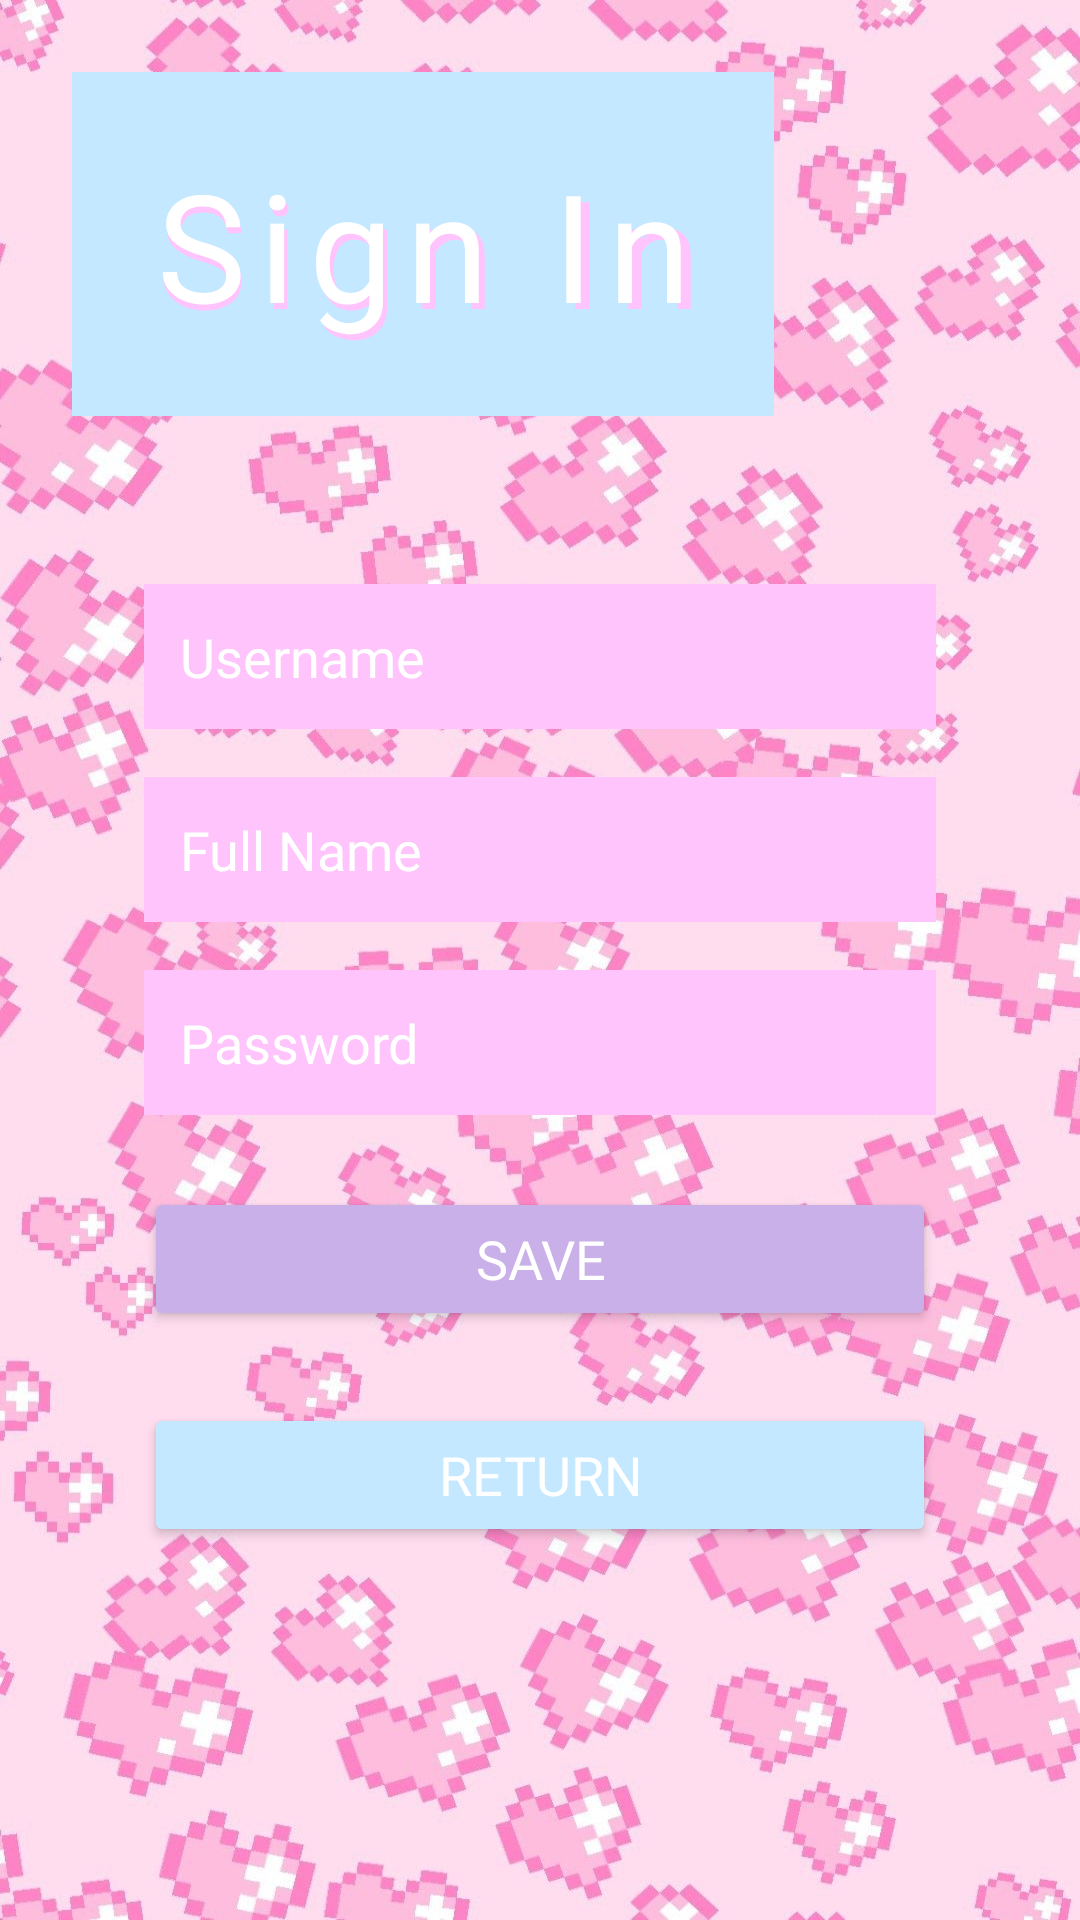

Produce the Android XML layout that renders to this screen, including the resource entries it uses.
<!-- AndroidManifest.xml: application theme Theme.StudySessionTracker -->
<!-- res/layout/activity_form.xml -->
<?xml version="1.0" encoding="utf-8"?>
<LinearLayout
xmlns:android="http://schemas.android.com/apk/res/android"
android:id="@+id/formulary"
android:layout_width="match_parent"
android:layout_height="match_parent"
android:orientation="vertical"
android:padding="24dp"
android:background="@drawable/sign_in_background"
    >


<LinearLayout
    android:layout_width="wrap_content"
    android:layout_height="wrap_content"
    android:orientation="vertical"
    android:gravity="center"
    android:padding="24dp"
    android:background="@color/blue">

    <FrameLayout
        android:layout_width="match_parent"
        android:layout_height="wrap_content">

        <TextView
            android:id="@+id/tvStudyBack"
            android:layout_width="match_parent"
            android:layout_height="wrap_content"
            android:fontFamily="@font/pixel_font"
            android:gravity="center"
            android:letterSpacing="0.1"
            android:text="@string/sign_in"
            android:textColor="@color/pink"
            android:textSize="50sp"
            android:translationX="2dp"
            android:translationY="2dp" />

        <TextView
            android:id="@+id/tvStudyFront"
            android:layout_width="match_parent"
            android:layout_height="wrap_content"
            android:fontFamily="@font/pixel_font"
            android:gravity="center"
            android:letterSpacing="0.09"
            android:text="@string/sign_in"
            android:textColor="@color/white"
            android:textSize="50sp" />
    </FrameLayout>


</LinearLayout>

    
    <LinearLayout
        android:layout_width="match_parent"
        android:layout_height="wrap_content"
        android:orientation="vertical"
        android:padding="24dp"
        android:layout_marginTop="32dp">

        
        <EditText
            android:id="@+id/etUsername"
            android:layout_width="match_parent"
            android:layout_height="wrap_content"
            android:hint="Username"
            android:textColor="@color/white"
            android:textColorHint="@color/white"
            android:fontFamily="@font/pixel_font"
            android:padding="12dp"
            android:background="@color/pink"/>

        
        <EditText
            android:id="@+id/etName"
            android:layout_width="match_parent"
            android:layout_height="wrap_content"
            android:hint="Full Name"
            android:textColor="@color/white"
            android:textColorHint="@color/white"
            android:fontFamily="@font/pixel_font"
            android:padding="12dp"
            android:layout_marginTop="16dp"
            android:background="@color/pink"/>

        
        <EditText
            android:id="@+id/etPassword"
            android:layout_width="match_parent"
            android:layout_height="wrap_content"
            android:hint="Password"
            android:inputType="textPassword"
            android:textColor="@color/white"
            android:textColorHint="@color/white"
            android:fontFamily="@font/pixel_font"
            android:padding="12dp"
            android:layout_marginTop="16dp"
            android:background="@color/pink"/>

        
        <Button
            android:id="@+id/btnSave"
            android:layout_width="match_parent"
            android:layout_height="wrap_content"
            android:layout_marginTop="24dp"
            android:text="SAVE"
            android:textSize="18sp"
            android:fontFamily="@font/pixel_font"
            android:textAllCaps="false"
            android:backgroundTint="@color/purple"
            android:textColor="@color/white"/>

        
        <Button
            android:id="@+id/btnReturn"
            android:layout_width="match_parent"
            android:layout_height="wrap_content"
            android:layout_marginTop="24dp"
            android:text="@string/regre"
            android:textSize="18sp"
            android:fontFamily="@font/pixel_font"
            android:textAllCaps="false"
            android:backgroundTint="@color/blue"
            android:textColor="@color/white"/>

    </LinearLayout>

</LinearLayout>
<!-- resources referenced by this layout -->
<resources>
  <color name="blue">#C4E8FF</color>
  <color name="pink">#FFC4FC</color>
  <color name="purple">#C9B0E9</color>
  <color name="white">#FFFFFFFF</color>
  <!-- drawable sign_in_background: jpg bitmap (drawable, 196485 bytes) -->
  <string name="regre">RETURN</string>
  <string name="sign_in"> Sign In</string>
  <style name="Theme.StudySessionTracker" parent="Base.Theme.StudySessionTracker" />
  <style name="Base.Theme.StudySessionTracker" parent="Theme.Material3.DayNight.NoActionBar">
          
          
      </style>
</resources>
